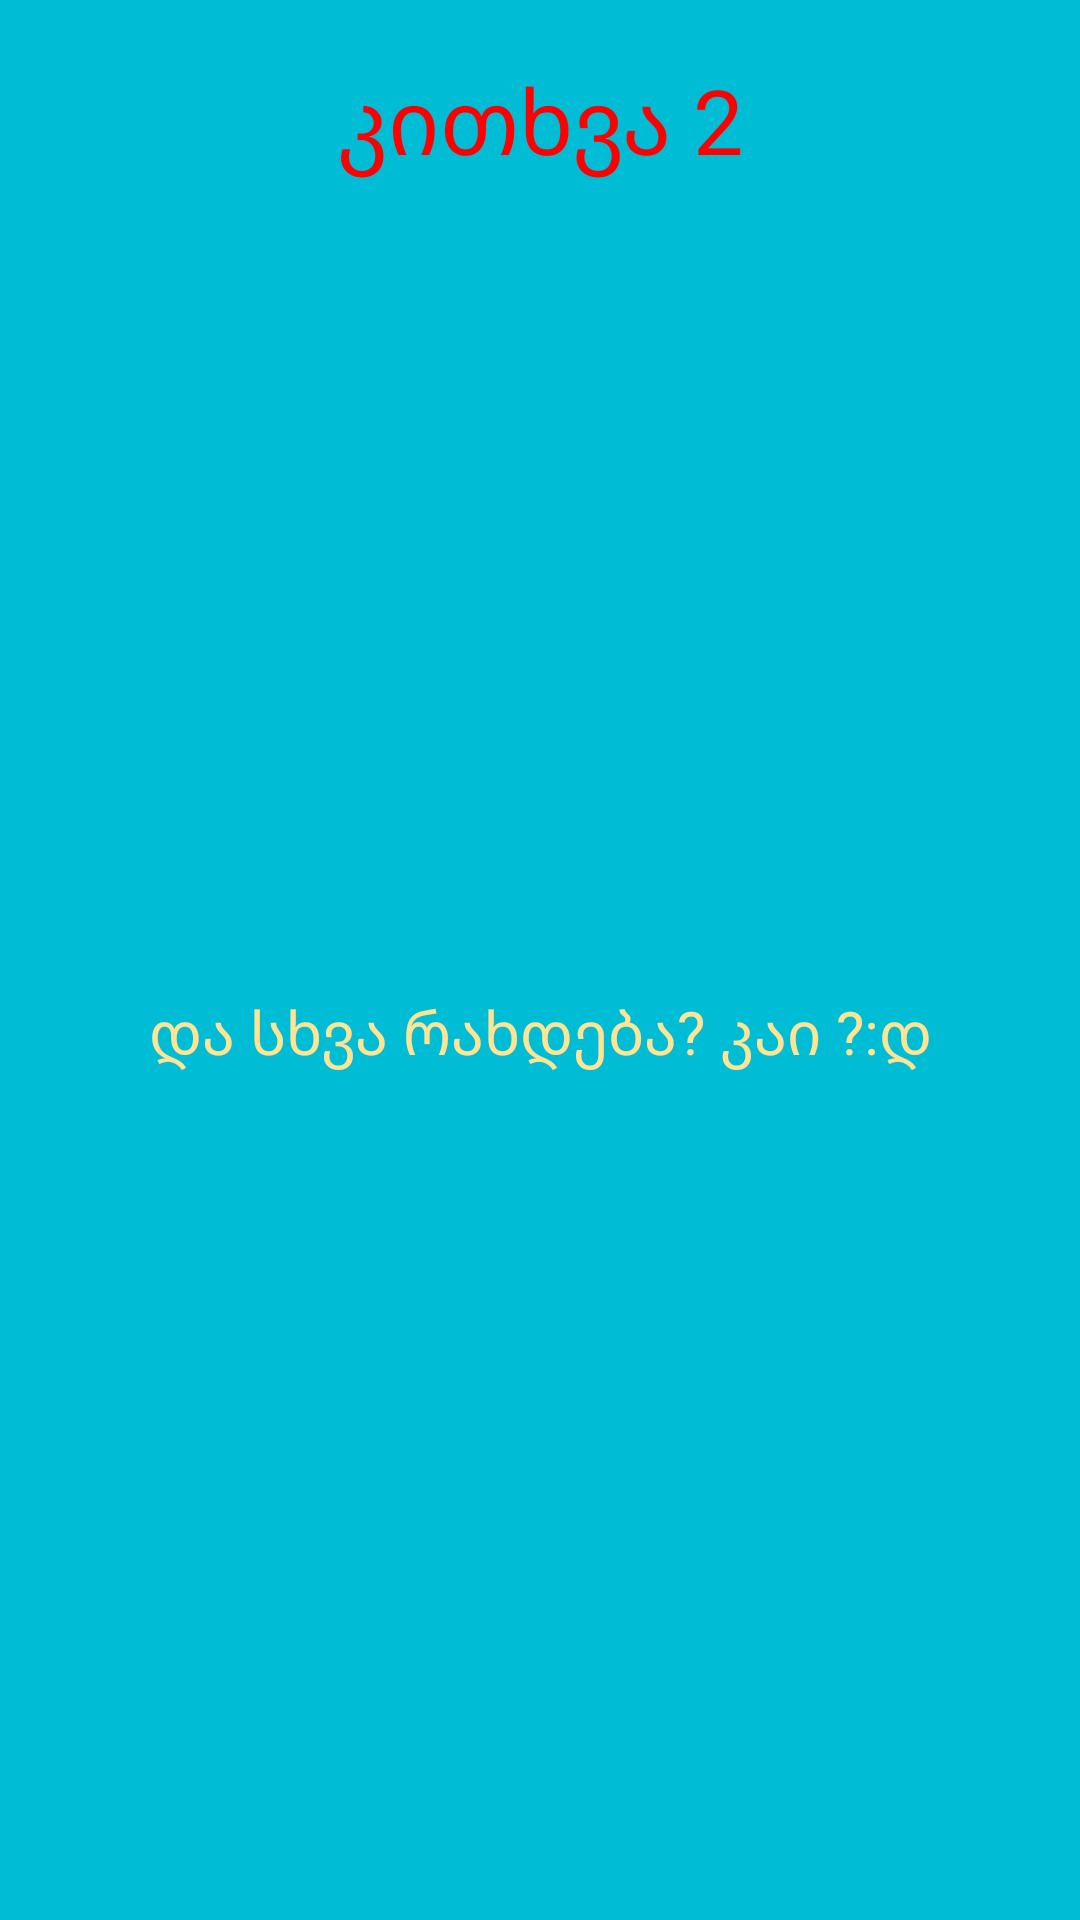

Reconstruct the res/layout file that produces this screen, plus the resources it refers to.
<!-- AndroidManifest.xml: application theme Theme.Davaleba4NikaBerianidze -->
<!-- res/layout/activity_page2.xml -->
<?xml version="1.0" encoding="utf-8"?>
<LinearLayout xmlns:android="http://schemas.android.com/apk/res/android"
    xmlns:app="http://schemas.android.com/apk/res-auto"
    xmlns:tools="http://schemas.android.com/tools"
    android:layout_width="match_parent"
    android:layout_height="match_parent"
    tools:context=".Page2">

    <TableLayout
        android:id="@+id/secendViewPage"
        android:layout_width="match_parent"
        android:layout_height="match_parent"
        android:background="#00BCD4">

        <TextView
            android:id="@+id/kitxva20"
            android:height="80dp"
            android:text="კითხვა 2"
            android:textSize="30sp"
            android:textColor="#FF0000"
            android:gravity="center"/>

        <TextView
            android:id="@+id/kitxvisGrafa2"
            android:hint="და სხვა რახდება? კაი ?:დ"
            android:textColorHint="#FFE493"
            android:textSize="20sp"
            android:gravity="center"
            android:layout_marginTop="250dp"/>












    </TableLayout>







</LinearLayout>
<!-- resources referenced by this layout -->
<resources>
  <style name="Theme.Davaleba4NikaBerianidze" parent="Theme.MaterialComponents.DayNight.DarkActionBar">
          
          <item name="colorPrimary">@color/purple_500</item>
          <item name="colorPrimaryVariant">@color/purple_700</item>
          <item name="colorOnPrimary">@color/white</item>
          
          <item name="colorSecondary">@color/teal_200</item>
          <item name="colorSecondaryVariant">@color/teal_700</item>
          <item name="colorOnSecondary">@color/black</item>
          
          <item name="android:statusBarColor" tools:targetApi="l">?attr/colorPrimaryVariant</item>
          
      </style>
  <!-- not gathered from this repository: default colours our renderer supplied (Android Studio template values) -->
  <color name="purple_500">#FF6200EE</color>
  <color name="purple_700">#FF3700B3</color>
  <color name="teal_200">#FF03DAC5</color>
  <color name="teal_700">#FF018786</color>
  <color name="black">#FF000000</color>
  <color name="white">#FFFFFFFF</color>
</resources>
